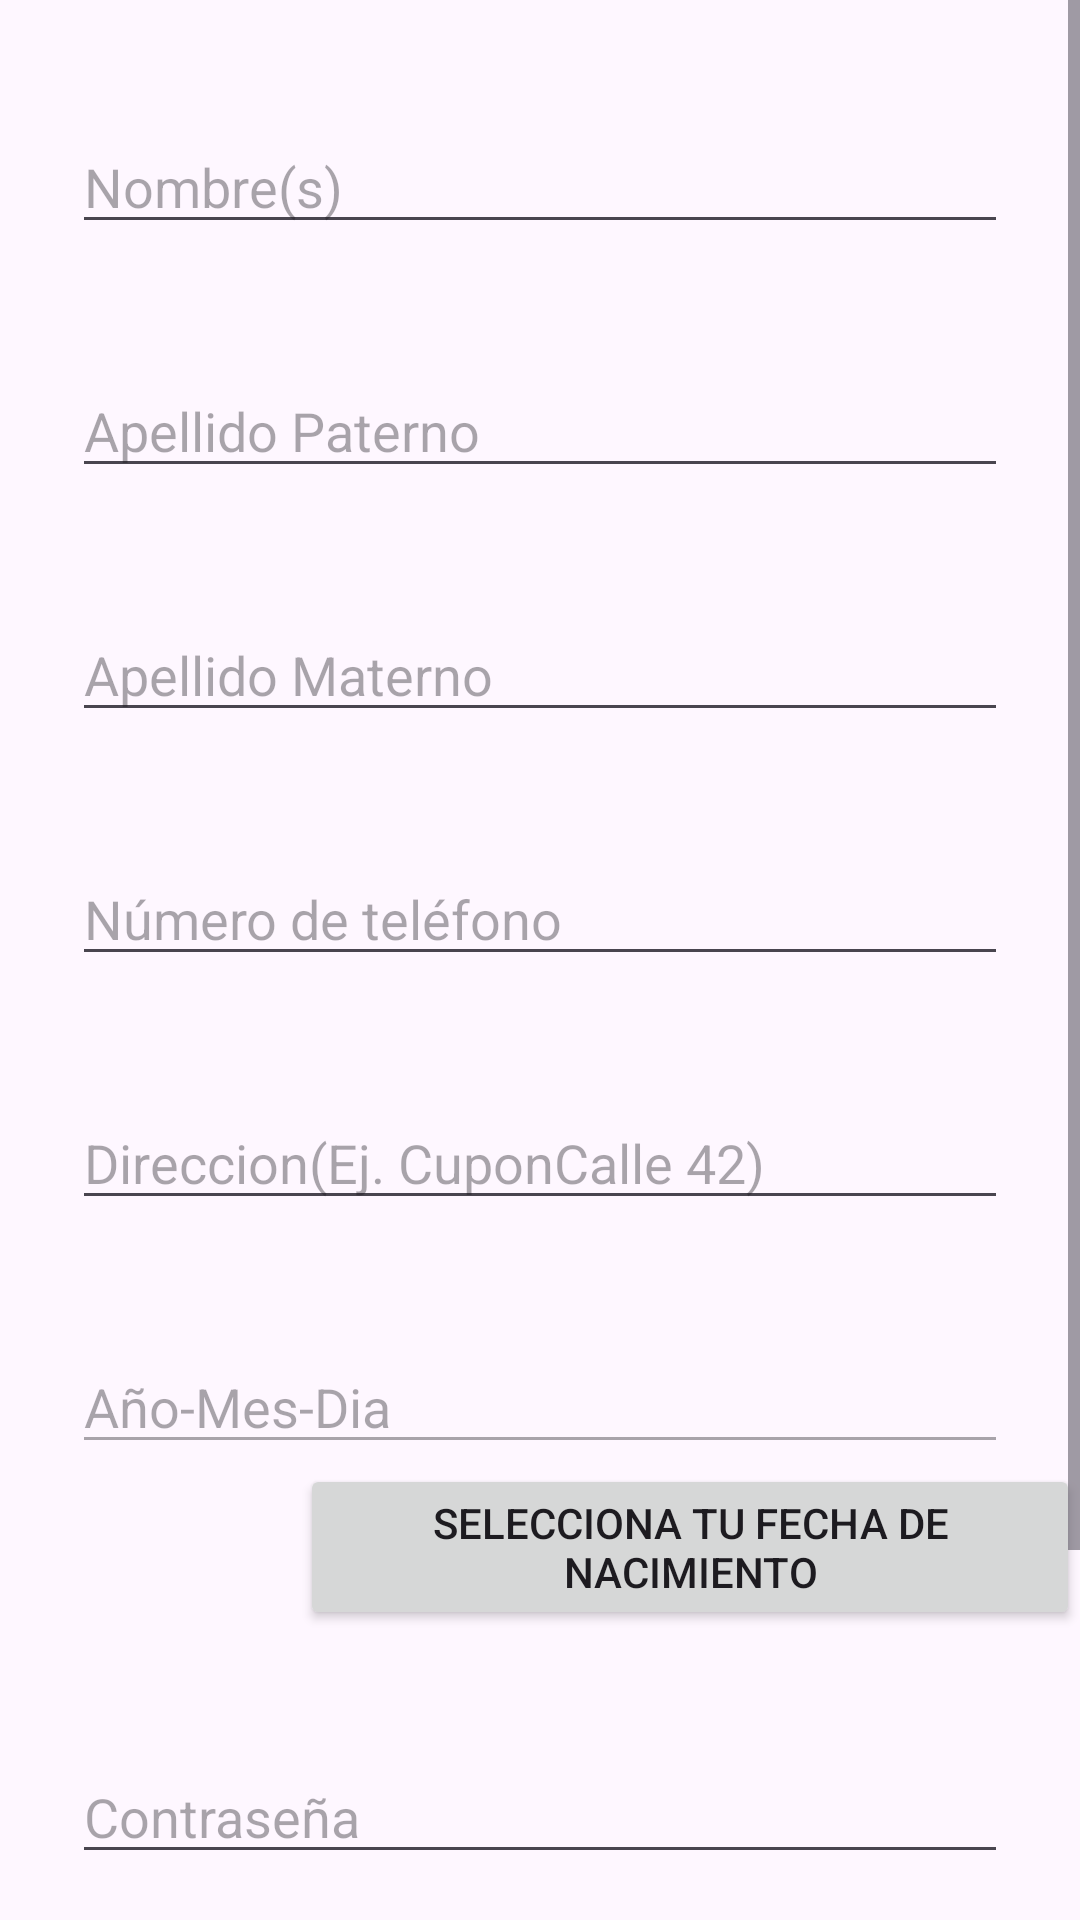

Here is an Android app screen rendered from its layout file. Give the layout XML and the strings, colors and styles it references.
<!-- AndroidManifest.xml: activity theme Theme.SmartCupon -->
<!-- res/layout/activity_editar_cliente.xml -->
<?xml version="1.0" encoding="utf-8"?>
<ScrollView xmlns:android="http://schemas.android.com/apk/res/android"
    xmlns:app="http://schemas.android.com/apk/res-auto"
    xmlns:tools="http://schemas.android.com/tools"
    android:layout_width="match_parent"
    android:layout_height="match_parent"
    android:orientation="vertical"
    tools:context=".EditarClienteActivity">
    <LinearLayout
        android:layout_width="match_parent"
        android:layout_height="wrap_content"
        android:orientation="vertical">
        <EditText
            android:id="@+id/et_nombre"
            android:layout_width="match_parent"
            android:layout_height="wrap_content"
            android:layout_marginStart="24dp"
            android:layout_marginTop="40dp"
            android:layout_marginEnd="24dp"
            android:hint="Nombre(s)"
            android:inputType="text" />

        <EditText
            android:id="@+id/et_apellidoP"
            android:layout_width="match_parent"
            android:layout_height="wrap_content"
            android:layout_marginStart="24dp"
            android:layout_marginTop="40dp"
            android:layout_marginEnd="24dp"
            android:hint="Apellido Paterno"
            android:inputType="text" />
        <EditText
            android:id="@+id/et_apellidoM"
            android:layout_width="match_parent"
            android:layout_height="wrap_content"
            android:layout_marginStart="24dp"
            android:layout_marginTop="40dp"
            android:layout_marginEnd="24dp"
            android:hint="Apellido Materno"
            android:inputType="text" />
        <EditText
            android:id="@+id/et_telefono"
            android:layout_width="match_parent"
            android:layout_height="wrap_content"
            android:layout_marginStart="24dp"
            android:layout_marginTop="40dp"
            android:layout_marginEnd="24dp"
            android:hint="Número de teléfono"
            android:inputType="text" />

        <EditText
            android:id="@+id/et_direccion"
            android:layout_width="match_parent"
            android:layout_height="wrap_content"
            android:layout_marginStart="24dp"
            android:layout_marginTop="40dp"
            android:layout_marginEnd="24dp"
            android:hint="Direccion(Ej. CuponCalle 42)"
            android:inputType="text" />
        <EditText
            android:id="@+id/et_fechaNacimiento"
            android:layout_width="match_parent"
            android:layout_height="wrap_content"
            android:layout_marginStart="24dp"
            android:layout_marginTop="40dp"
            android:layout_marginEnd="24dp"
            android:hint="Año-Mes-Dia"
            android:enabled="false"
            android:inputType="text" />
        <Button
            android:id="@+id/btn_fechaNacimiento"
            android:layout_width="wrap_content"
            android:layout_height="wrap_content"
            android:layout_marginLeft="100dp"
            android:text="Selecciona tu fecha de nacimiento"/>
        <EditText
            android:id="@+id/et_password"
            android:layout_width="match_parent"
            android:layout_height="wrap_content"
            android:layout_marginStart="24dp"
            android:layout_marginTop="40dp"
            android:layout_marginEnd="24dp"
            android:hint="Contraseña"
            android:inputType="text" />

        <LinearLayout
            android:layout_width="match_parent"
            android:layout_height="wrap_content"
            android:orientation="horizontal">

            <Button
                android:id="@+id/btn_cancelar"
                android:layout_width="wrap_content"
                android:layout_height="wrap_content"
                android:layout_marginLeft="180dp"
                android:layout_marginTop="90dp"
                android:text="Cancelar" />

            <Button
                android:id="@+id/btn_guardar"
                android:layout_width="wrap_content"
                android:layout_height="wrap_content"
                android:layout_marginTop="80dp"
                android:text="Guardar cambios" />
        </LinearLayout>
    </LinearLayout>

</ScrollView>
<!-- resources referenced by this layout -->
<resources>
  <style name="Theme.SmartCupon" parent="Base.Theme.SmartCupon" />
  <style name="Base.Theme.SmartCupon" parent="Theme.Material3.DayNight">
          <item name="colorPrimary">@color/azul</item>
          <item name="colorPrimaryDark">@color/azul</item>
          <item name="colorAccent">@color/azul</item>
          <item name="colorSurface">@color/azul</item>
          <item name="colorOnSurface">@color/azul</item>
      </style>
  <color name="azul">#7AE5E2</color>
</resources>
